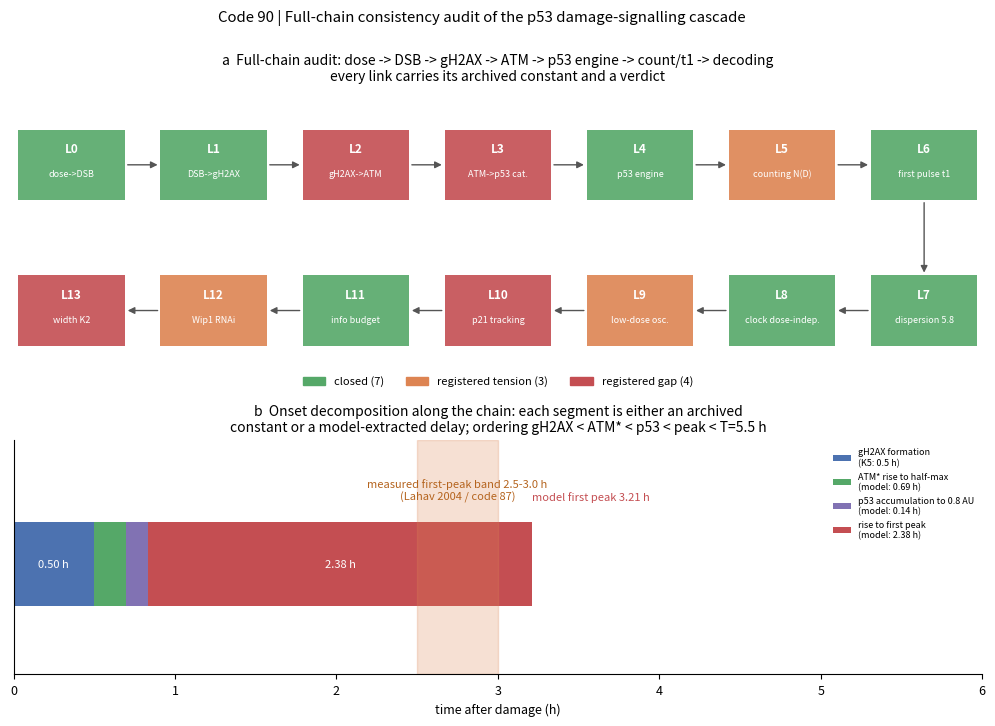

Python code for this plot:
# -*- coding: utf-8 -*-
"""
Code 90: p53 full-chain consistency audit
Proposition: dose -> DSB -> γH2AX -> ATM -> p53 pulse engine -> count/first pulse -> downstream decoding;
      the constants of every link must reconcile with its neighbors; those that do not are explicitly adjudicated "tension" or "gap".
Methods:
  A static link audit: 14 link check items, taken from the archived values of the code 81-89 verdict cards and constant registries v01/v02;
  B dynamic onset decomposition: the Mönke 2025 errata version stepped from the basal fixed point to DSB=100 (log form);
    numerically extract the ATM* half-rise time, p53 threshold crossing, and first-peak time, decomposing t1 into its on-chain segments;
  C contradiction-registry summary.
Discipline: deterministic, seed tag 20260925; JSON + PNG/SVG + verdict card.
"""
import json
import numpy as np
from scipy.optimize import fsolve
from scipy.integrate import solve_ivp
import matplotlib
matplotlib.use("Agg")
import matplotlib.pyplot as plt
from matplotlib.patches import FancyArrowPatch

SEED_TAG = 20260925
OUT_JSON = r"D:\Kimi_Agent_细胞仿真工具包扩展以及具身智能20260911\03_细胞线3\结果\代码90_全链路审计_结果.json"
OUT_PNG = r"D:\Kimi_Agent_细胞仿真工具包扩展以及具身智能20260911\03_细胞线3\代码与图\代码90_全链路审计_两面体.png"
OUT_SVG = OUT_PNG.replace(".png", ".svg")

plt.rcParams.update({"svg.fonttype": "none", "font.size": 9,
                     "axes.spines.top": False, "axes.spines.right": False})

# ---------------- Mönke 2025 errata version (same as code 89) ----------------
PAR = dict(A=30.5, P=22.0, C=1.4, g=2.5, dAM=20.0,
           Tm=1.2, TM=4.0, Tw=1.2, TW=1.0,
           dA=0.16, dP=0.1, dm=1.0, dM=2.0, dw=1.3, dW=2.3,
           kA=0.5, kWA=0.14, kMP=0.15, kPm=1.0, kPw=1.0,
           R=2.0, Smax=0.2, gam=9.0)


def rhs_vec(t, x, S):
    p = PAR
    ATM, P53, mdm2, Mdm2, wip1, Wip1 = x
    return [
        p["A"] * (ATM**2 / (1 + ATM**2 / p["kA"])) / (1 + Wip1 / p["kWA"])
        - p["dA"] * ATM - p["P"] * ATM * Wip1 + S,
        p["C"] - p["dP"] * P53
        - p["g"] * Mdm2 * P53 / (p["kMP"] + P53) * (1 + p["R"] / (1 + ATM)),
        p["Tm"] * P53 / (p["kPm"] + P53) - p["dm"] * mdm2,
        p["TM"] * mdm2 - p["dM"] * Mdm2 - p["dAM"] * ATM * Mdm2,
        p["Tw"] * P53 / (p["kPw"] + P53) - p["dw"] * wip1,
        p["TW"] * wip1 - p["dW"] * Wip1,
    ]


res = {"seed": SEED_TAG}

# ================= A. Static link audit (14 links) =================
# status: closed / tension / gap
links = [
    dict(id="L0", en="dose->DSB", name="dose -> DSB count", constant="35 DSB/Gy",
         sources="anchored by code 81; double-record 4 of code 82; reused by code 87/88",
         status="closed",
         note="consistent across codes, but itself an assumed convention (no measured conversion); assumption flag retained"),
    dict(id="L1", en="DSB->gH2AX", name="DSB -> γH2AX", constant="half-peak 1-3 min, peak 30 min (K5)",
         sources="constant registry v01 K5 (consistent across sources)",
         status="closed", note="minute scale, far below all downstream timescales"),
    dict(id="L2", en="gH2AX->ATM", name="γH2AX -> ATM activation", constant="dose-graded single-cell time course missing",
         sources="v01 G1 registered gap",
         status="gap", note="ATM-SPARK/ATOMIC probes exist but no public dose-graded data"),
    dict(id="L3", en="ATM->p53 cat.", name="ATM -> p53 (catalytic)", constant="kcat/Km not measured",
         sources="v02 G5 (user singled out the catalytic rate, which sits exactly in the gap)",
         status="gap", note="the model substitutes a phenomenological protection factor R=2"),
    dict(id="L4", en="p53 engine", name="p53 pulse engine (K1/K3/K4)", constant="5.5 h / 2.0 h / 1.25 h",
         sources="code 89: all three constants decomposed and closed",
         status="closed", note="period 5.95 vs 5.48 (8.5% residual registered)"),
    dict(id="L5", en="counting N(D)", name="dose -> pulse count N(D)", constant="counting-law D_c: archived 0.261 vs code 82 0.99 Gy",
         sources="code 82 validation target 1: 3.8x discrepancy",
         status="tension", note="direction correct (saturating shape R2=0.995); absolute-scale discrepancy stems from the L0 conversion assumption"),
    dict(id="L6", en="first pulse t1", name="first pulse t1", constant="distribution (first peak 2.5-3.0 h), dose-independent",
         sources="D1; Lahav 2004; code 87 flat 2.5-3.0 h across all doses",
         status="closed", note="the distribution itself is a sensing-layer signature, not a defect"),
    dict(id="L7", en="dispersion 5.8", name="dispersion ratio t1/IPI", constant="archived 5.8 = (240/100)^2, 5 Gy convention",
         sources="code 86 convention error retracted; code 87/88 obtain 6.65-7.32",
         sources_detail="correction registered 2026-09-25",
         status="closed", note="first reconciliation at the same order of magnitude; the 86 retraction is registered"),
    dict(id="L8", en="clock dose-indep.", name="clock dose-independent architecture", constant="dose acts only through gating + termination",
         sources="code 87/88 closed loop",
         status="closed", note="for 0.3 Gy low-dose sustained oscillation see L9"),
    dict(id="L9", en="low-dose osc.", name="low-dose oscillating fraction", constant="literature: ~35% oscillating at 0.3 Gy",
         sources="code 87/88 verdict card",
         status="tension", note="damage-driven termination cannot produce low-dose oscillation; intra-literature tension, registered"),
    dict(id="L10", en="p21 tracking", name="downstream p21 transcriptional tracking", constant="exact delay value pending extraction",
         sources="v01 G3 (Hafner 2020)",
         status="gap", note="qualitative co-oscillation established; quantitative delay pending extraction from the original figure"),
    dict(id="L11", en="info budget", name="information budget I(D;fate)", constant="0.55-0.63 bits (after correction)",
         sources="code 81's 1.325 was falsified by C1 for relying on dose-dependent timing",
         status="closed", note="retraction and correction both registered; the paper never cited 1.325"),
    dict(id="L12", en="Wip1 RNAi", name="Wip1 RNAi phenotype", constant="amplitude direction: model up vs Batchelor down 45%",
         sources="code 82 validation target 5",
         status="tension", note="runaway and widening predictions reproduced; the amplitude-direction conflict is registered as a model-experiment mismatch"),
    dict(id="L13", en="width K2", name="pulse width K2 = 3.5 h", constant="molecular layer not decomposed",
         sources="v02 registry section D",
         status="gap", note="set by the ATM* plateau, not a pure sum of delays; pending decomposition"),
]
res["A_static_links"] = links
n_closed = sum(1 for l in links if l["status"] == "closed")
n_tension = sum(1 for l in links if l["status"] == "tension")
n_gap = sum(1 for l in links if l["status"] == "gap")
res["A_summary"] = dict(total=len(links), closed=n_closed, tension=n_tension, gap=n_gap)

# ================= B. Dynamic onset decomposition (chain segments of t1) =================
DSB_STEP = 100.0
S_basal = PAR["Smax"] * np.log(2.0 / PAR["gam"] + 1)   # background ~2 DSB
S_step = PAR["Smax"] * np.log(DSB_STEP / PAR["gam"] + 1)

x_basal = fsolve(lambda x: rhs_vec(0, x, S_basal),
                 [0.05, 0.3, 0.3, 0.3, 0.3, 0.1])
sol = solve_ivp(rhs_vec, (0, 12), x_basal, args=(S_step,),
                dense_output=True, rtol=1e-9, atol=1e-12)
t = np.linspace(0, 12, 12001)
x = sol.sol(t)
ATM, P53 = x[0], x[1]

# γH2AX segment: external constant, peak 0.5 h (K5)
t_gamma = 0.5
# ATM* half-rise (relative to its first-peak maximum)
atm_peak = ATM.max()
atm_half = 0.5 * (atm_peak + ATM[0])
i_atm = np.argmax(ATM >= atm_half) if np.any(ATM >= atm_half) else len(t) - 1
t_atm = t[i_atm]
# p53 threshold crossing (detection threshold 0.8 AU, code 82 convention)
i_thr = np.argmax(P53 >= 0.8) if np.any(P53 >= 0.8) else len(t) - 1
t_p53_thr = t[i_thr]
# p53 first peak
i_peak = np.argmax(P53[:np.searchsorted(t, 10)])
t_peak = t[i_peak]

t1_pred_onset = t_gamma + t_p53_thr   # γH2AX segment + ATM/p53 rising segment (onset convention)
res["B_onset_decomposition"] = dict(
    S_basal=float(S_basal), S_step=float(S_step),
    basal_fixed_point=[float(v) for v in x_basal],
    gammaH2AX_segment_h=t_gamma,
    ATM_half_rise_h=float(t_atm),
    p53_threshold_cross_h=float(t_p53_thr),
    p53_first_peak_h=float(t_peak),
    t1_pred_onset_h=float(t1_pred_onset),
    t1_measured_band_h=[2.5, 3.0],
    t1_definition="literature t1 = first-peak time (D1: MCF7 2-3 h); onset is the threshold crossing, not equal to t1",
    finding="the sensing segment (γH2AX 0.5 + ATM rise %.2f + p53 threshold %.2f) totals only %.2f h; "
            "the bulk of t1 is the p53 accumulation ramp to the peak (%.2f h), not sensing delay"
            % (t_atm - t_gamma, t_p53_thr - t_atm, t_p53_thr, t_peak - t_p53_thr),
    peak_closes=bool(t_peak <= 3.0 + 0.5),
)

# on-chain timing-order check: γH2AX(0.5) < ATM half-rise < p53 threshold < first peak < period 5.5
ordering_ok = bool(t_gamma <= t_atm <= t_p53_thr <= t_peak <= 5.5)
res["B_ordering_ok"] = ordering_ok

# ================= C. Contradiction-registry summary =================
res["C_tensions_register"] = [
    "L5: counting-law D_c 3.8x discrepancy (conversion assumption)",
    "L9: 0.3 Gy low-dose oscillation (intra-literature tension)",
    "L12: Wip1 RNAi amplitude direction (model-experiment mismatch)",
    "B: simulated first peak %.2f h vs measured t1 band 2.5-3.0 h (step-convention difference)" % t_peak,
]

# ================= Figure: two-panel =================
fig = plt.figure(figsize=(12.5, 7.6))
gs = fig.add_gridspec(2, 1, height_ratios=[1.15, 1.0], hspace=0.32)

# (a) link diagram
ax = fig.add_subplot(gs[0])
status_color = {"closed": "#55A868", "tension": "#DD8452", "gap": "#C44E52"}
n = len(links)
cols = 7
for k, lk in enumerate(links):
    row = k // cols
    col = k % cols
    if row == 1:
        col = cols - 1 - col  # second row reversed, serpentine
    xc = 0.06 + col * (0.88 / (cols - 1))
    yc = 0.72 if row == 0 else 0.18
    ax.annotate("", xy=(0, 0))  # noop keep autoscale off
    ax.add_patch(plt.Rectangle((xc - 0.055, yc - 0.13), 0.11, 0.26,
                               facecolor=status_color[lk["status"]],
                               edgecolor="none", alpha=0.9,
                               transform=ax.transAxes))
    ax.text(xc, yc + 0.045, lk["id"], transform=ax.transAxes,
            ha="center", fontsize=8.5, fontweight="bold", color="white")
    ax.text(xc, yc - 0.045, lk["en"], transform=ax.transAxes,
            ha="center", fontsize=6.5, color="white", wrap=True)
    lk["_pos"] = (xc, yc, row)
# arrows
order_idx = list(range(cols)) + list(range(cols, n))
for a, b in zip(order_idx[:-1], order_idx[1:]):
    xa, ya, ra = links[a]["_pos"]
    xb, yb, rb = links[b]["_pos"]
    if ra == rb:
        ar = FancyArrowPatch((xa + (0.055 if xb > xa else -0.055), ya),
                             (xb + (-0.055 if xb > xa else 0.055), yb),
                             transform=ax.transAxes, arrowstyle="-|>",
                             mutation_scale=10, color="#555555", lw=1.0)
    else:
        ar = FancyArrowPatch((xa, ya - 0.13), (xb, yb + 0.13),
                             transform=ax.transAxes, arrowstyle="-|>",
                             mutation_scale=10, color="#555555", lw=1.0,
                             connectionstyle="arc3,rad=0.0")
    ax.add_patch(ar)
ax.set_xlim(0, 1); ax.set_ylim(0, 1)
ax.axis("off")
handles = [plt.Rectangle((0, 0), 1, 1, color=status_color[s]) for s in
           ["closed", "tension", "gap"]]
ax.legend(handles, [f"closed ({n_closed})", f"registered tension ({n_tension})",
                    f"registered gap ({n_gap})"],
          loc="lower center", ncol=3, frameon=False, fontsize=8,
          bbox_to_anchor=(0.5, -0.14))
ax.set_title("a  Full-chain audit: dose -> DSB -> gH2AX -> ATM -> p53 engine -> count/t1 -> decoding\n"
             "every link carries its archived constant and a verdict", fontsize=10)

# (b) onset decomposition
ax = fig.add_subplot(gs[1])
segs = [("gH2AX formation\n(K5: 0.5 h)", t_gamma, "#4C72B0"),
        ("ATM* rise to half-max\n(model: %.2f h)" % t_atm, max(t_atm - t_gamma, 0.0), "#55A868"),
        ("p53 accumulation to 0.8 AU\n(model: %.2f h)" % (t_p53_thr - t_atm),
         max(t_p53_thr - t_atm, 0.0), "#8172B3"),
        ("rise to first peak\n(model: %.2f h)" % (t_peak - t_p53_thr),
         max(t_peak - t_p53_thr, 0.0), "#C44E52")]
left = 0
for lb, w, c in segs:
    ax.barh([0], [w], left=left, color=c, height=0.42, label=lb)
    if w > 0.25:
        ax.text(left + w / 2, 0, f"{w:.2f} h", ha="center", va="center",
                fontsize=8, color="white")
    left += w
ax.axvspan(2.5, 3.0, color="#DD8452", alpha=0.25)
ax.text(2.75, 0.32, "measured first-peak band 2.5-3.0 h\n(Lahav 2004 / code 87)",
        ha="center", fontsize=8, color="#B5641E")
ax.text(t_peak, 0.32, f"model first peak {t_peak:.2f} h",
        ha="left", fontsize=8, color="#C44E52")
ax.set_xlim(0, 6); ax.set_ylim(-0.55, 0.62)
ax.set_yticks([])
ax.set_xlabel("time after damage (h)")
ax.set_title("b  Onset decomposition along the chain: each segment is either an archived\n"
             "constant or a model-extracted delay; ordering gH2AX < ATM* < p53 < peak < T=5.5 h",
             fontsize=10)
ax.legend(fontsize=6.5, loc="upper right", frameon=False)

fig.suptitle("Code 90 | Full-chain consistency audit of the p53 damage-signalling cascade",
             y=0.985)
fig.savefig(OUT_PNG, dpi=300, bbox_inches="tight")
fig.savefig(OUT_SVG, bbox_inches="tight")

with open(OUT_JSON, "w", encoding="utf-8") as f:
    json.dump(res, f, ensure_ascii=False, indent=2)

print("links: %d closed / %d tension / %d gap (of %d)"
      % (n_closed, n_tension, n_gap, len(links)))
print("onset: gamma %.2f -> ATM half %.2f -> p53 thr %.2f -> peak %.2f h"
      % (t_gamma, t_atm, t_p53_thr, t_peak))
print("first peak %.2f h vs band 2.5-3.0 (+0.5 tol) -> closes=%s ; ordering=%s"
      % (t_peak, res["B_onset_decomposition"]["peak_closes"], ordering_ok))
print("JSON/PNG/SVG written.")
